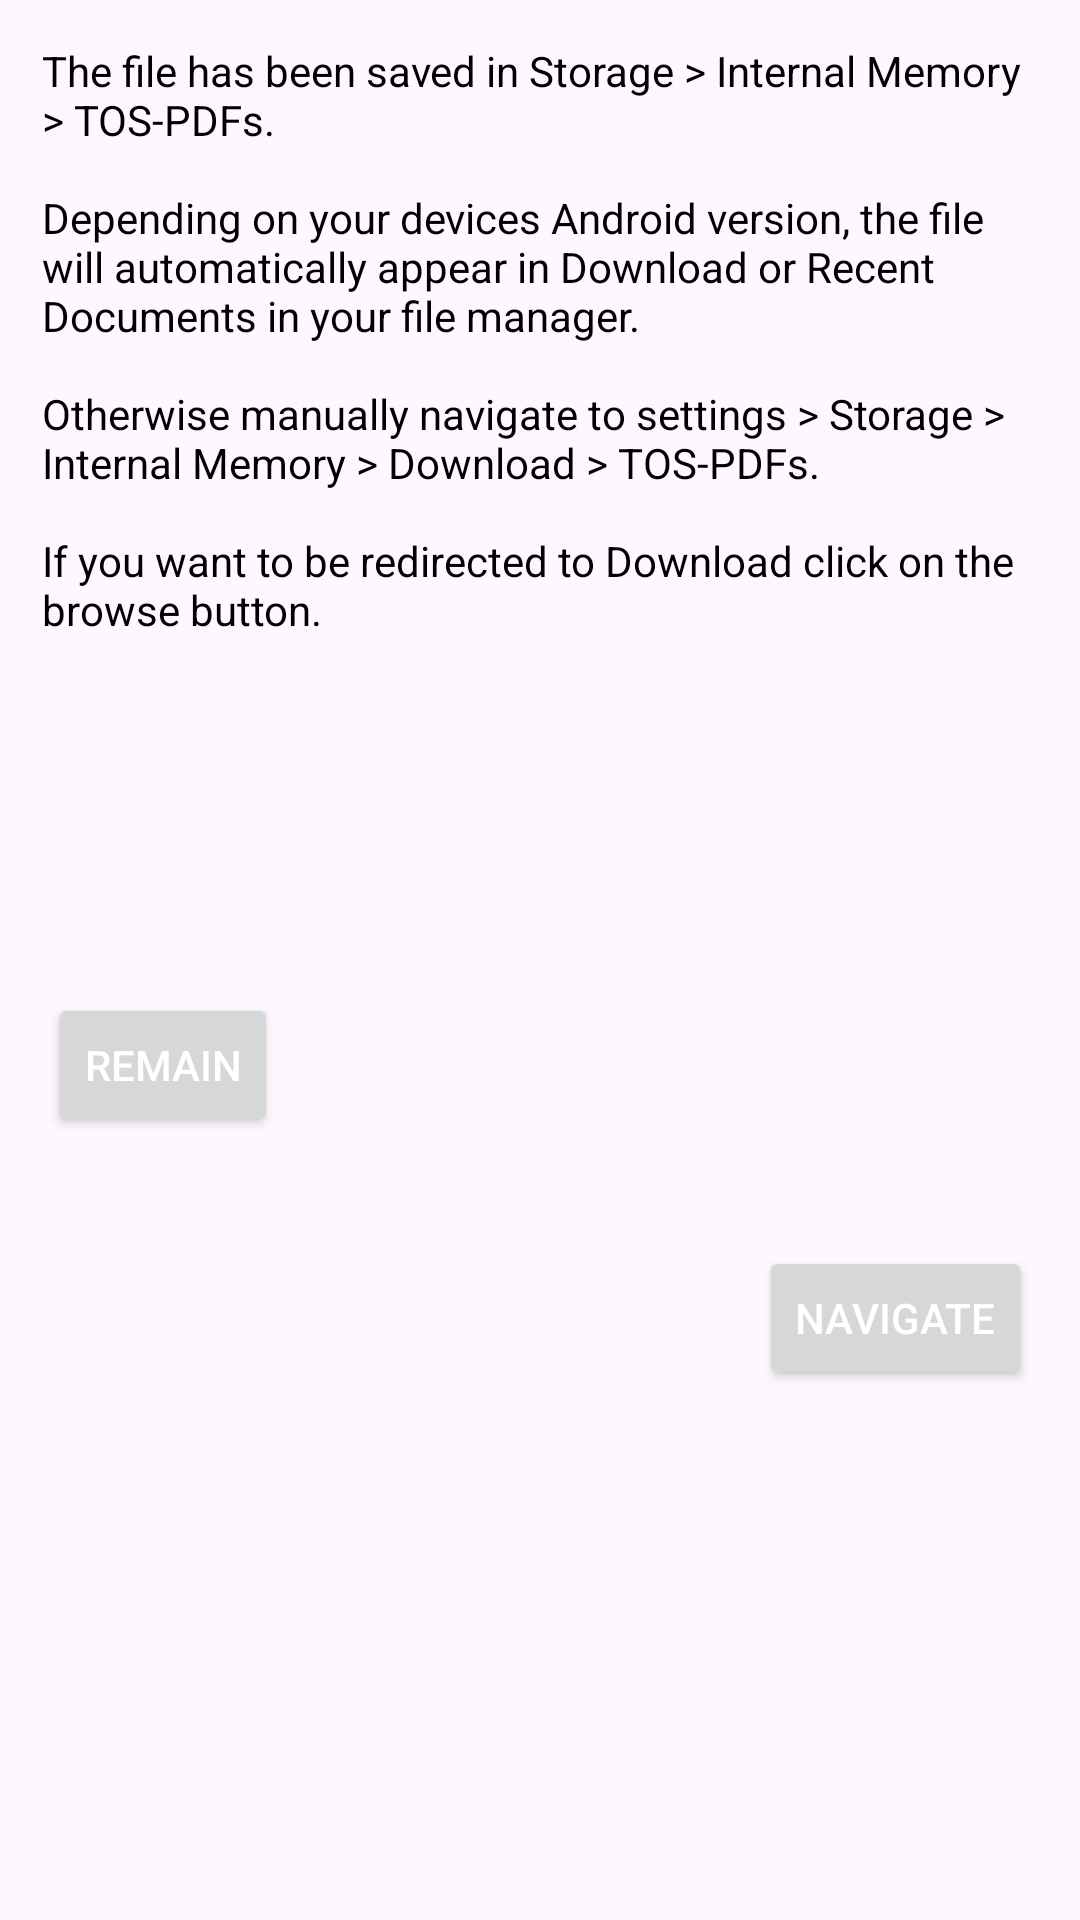

Write the Android layout XML for this screen, with the resource values it uses.
<!-- AndroidManifest.xml: application theme Theme.CustomPDF -->
<!-- res/layout/fragment_custom_dialog.xml -->
<?xml version="1.0" encoding="utf-8"?>
<androidx.constraintlayout.widget.ConstraintLayout xmlns:android="http://schemas.android.com/apk/res/android"
    xmlns:app="http://schemas.android.com/apk/res-auto"
    xmlns:tools="http://schemas.android.com/tools"
    android:layout_width="match_parent"
    android:layout_height="wrap_content"
    >

    <TextView
        android:id="@+id/textView_infor_sign_out"
        android:layout_width="match_parent"
        android:layout_height="wrap_content"
        android:layout_marginStart="12dp"
        android:layout_marginTop="12dp"
        android:layout_marginEnd="12dp"
        android:breakStrategy="high_quality"
        android:elevation="9dp"
        android:gravity="start"
        android:text="@string/text_dialog_activity_exists"
        android:padding="2dp"
        android:textColor="@color/black"
        app:layout_constraintEnd_toEndOf="parent"
        app:layout_constraintStart_toStartOf="parent"
        app:layout_constraintTop_toTopOf="parent"
        tools:ignore="VisualLintBounds"/>

    <Button
        android:id="@+id/tbn_sign_out_yes"
        android:layout_width="wrap_content"
        android:layout_height="wrap_content"
        android:layout_marginEnd="16dp"
        android:layout_marginTop="32dp"
        android:layout_marginBottom="8dp"
        android:gravity="center"
        android:minWidth="48dp"
        android:minHeight="48dp"
        android:text="@string/text_dialog_activity_browser_button"
        android:textColor="@color/white"
        app:layout_constraintBottom_toBottomOf="parent"
        app:layout_constraintEnd_toEndOf="parent"
        app:layout_constraintTop_toBottomOf="@+id/textView_infor_sign_out"
        tools:ignore="VisualLintBounds" />


    <Button
        android:id="@+id/tbn_sign_out_no"
        android:layout_width="wrap_content"
        android:layout_height="wrap_content"
        android:layout_marginStart="16dp"
        android:layout_marginTop="32dp"
        android:gravity="center"
        android:minWidth="48dp"
        android:minHeight="48dp"
        android:text="@string/text_dialog_activity_remain_button"
        android:textColor="@color/white"
        app:layout_constraintBottom_toBottomOf="@+id/tbn_sign_out_yes"
        app:layout_constraintStart_toStartOf="parent"
        app:layout_constraintTop_toBottomOf="@+id/textView_infor_sign_out"
        tools:ignore="VisualLintBounds" />

    <ProgressBar
        android:id="@+id/progressBar_sing_out"
        style="?android:attr/progressBarStyleHorizontal"
        android:layout_width="0dp"
        android:layout_height="8dp"
        android:visibility="gone"
        app:layout_constraintBottom_toBottomOf="parent"
        app:layout_constraintEnd_toEndOf="parent"
        app:layout_constraintStart_toStartOf="parent" />


</androidx.constraintlayout.widget.ConstraintLayout>
<!-- resources referenced by this layout -->
<resources>
  <string name="text_dialog_activity_browser_button">Navigate</string>
  <string name="text_dialog_activity_exists">The file has been saved in Storage &gt; Internal Memory &gt; TOS-PDFs.
  
          \n\nDepending on your device\s Android version, the file will automatically appear in Download or Recent Documents in your file manager.
  
          \n\nOtherwise manually navigate to  settings &gt; Storage &gt; Internal Memory &gt; Download &gt; TOS-PDFs.
  
          \n\nIf you want to be redirected to Download click on the browse button.
      </string>
  <string name="text_dialog_activity_remain_button">Remain</string>
  <style name="Theme.CustomPDF" parent="Base.Theme.CustomPDF" />
  <style name="Base.Theme.CustomPDF" parent="Theme.Material3.DayNight.NoActionBar">
          
          
      </style>
  <!-- not gathered from this repository: default colours our renderer supplied (Android Studio template values) -->
  <color name="black">#FF000000</color>
  <color name="white">#FFFFFFFF</color>
</resources>
